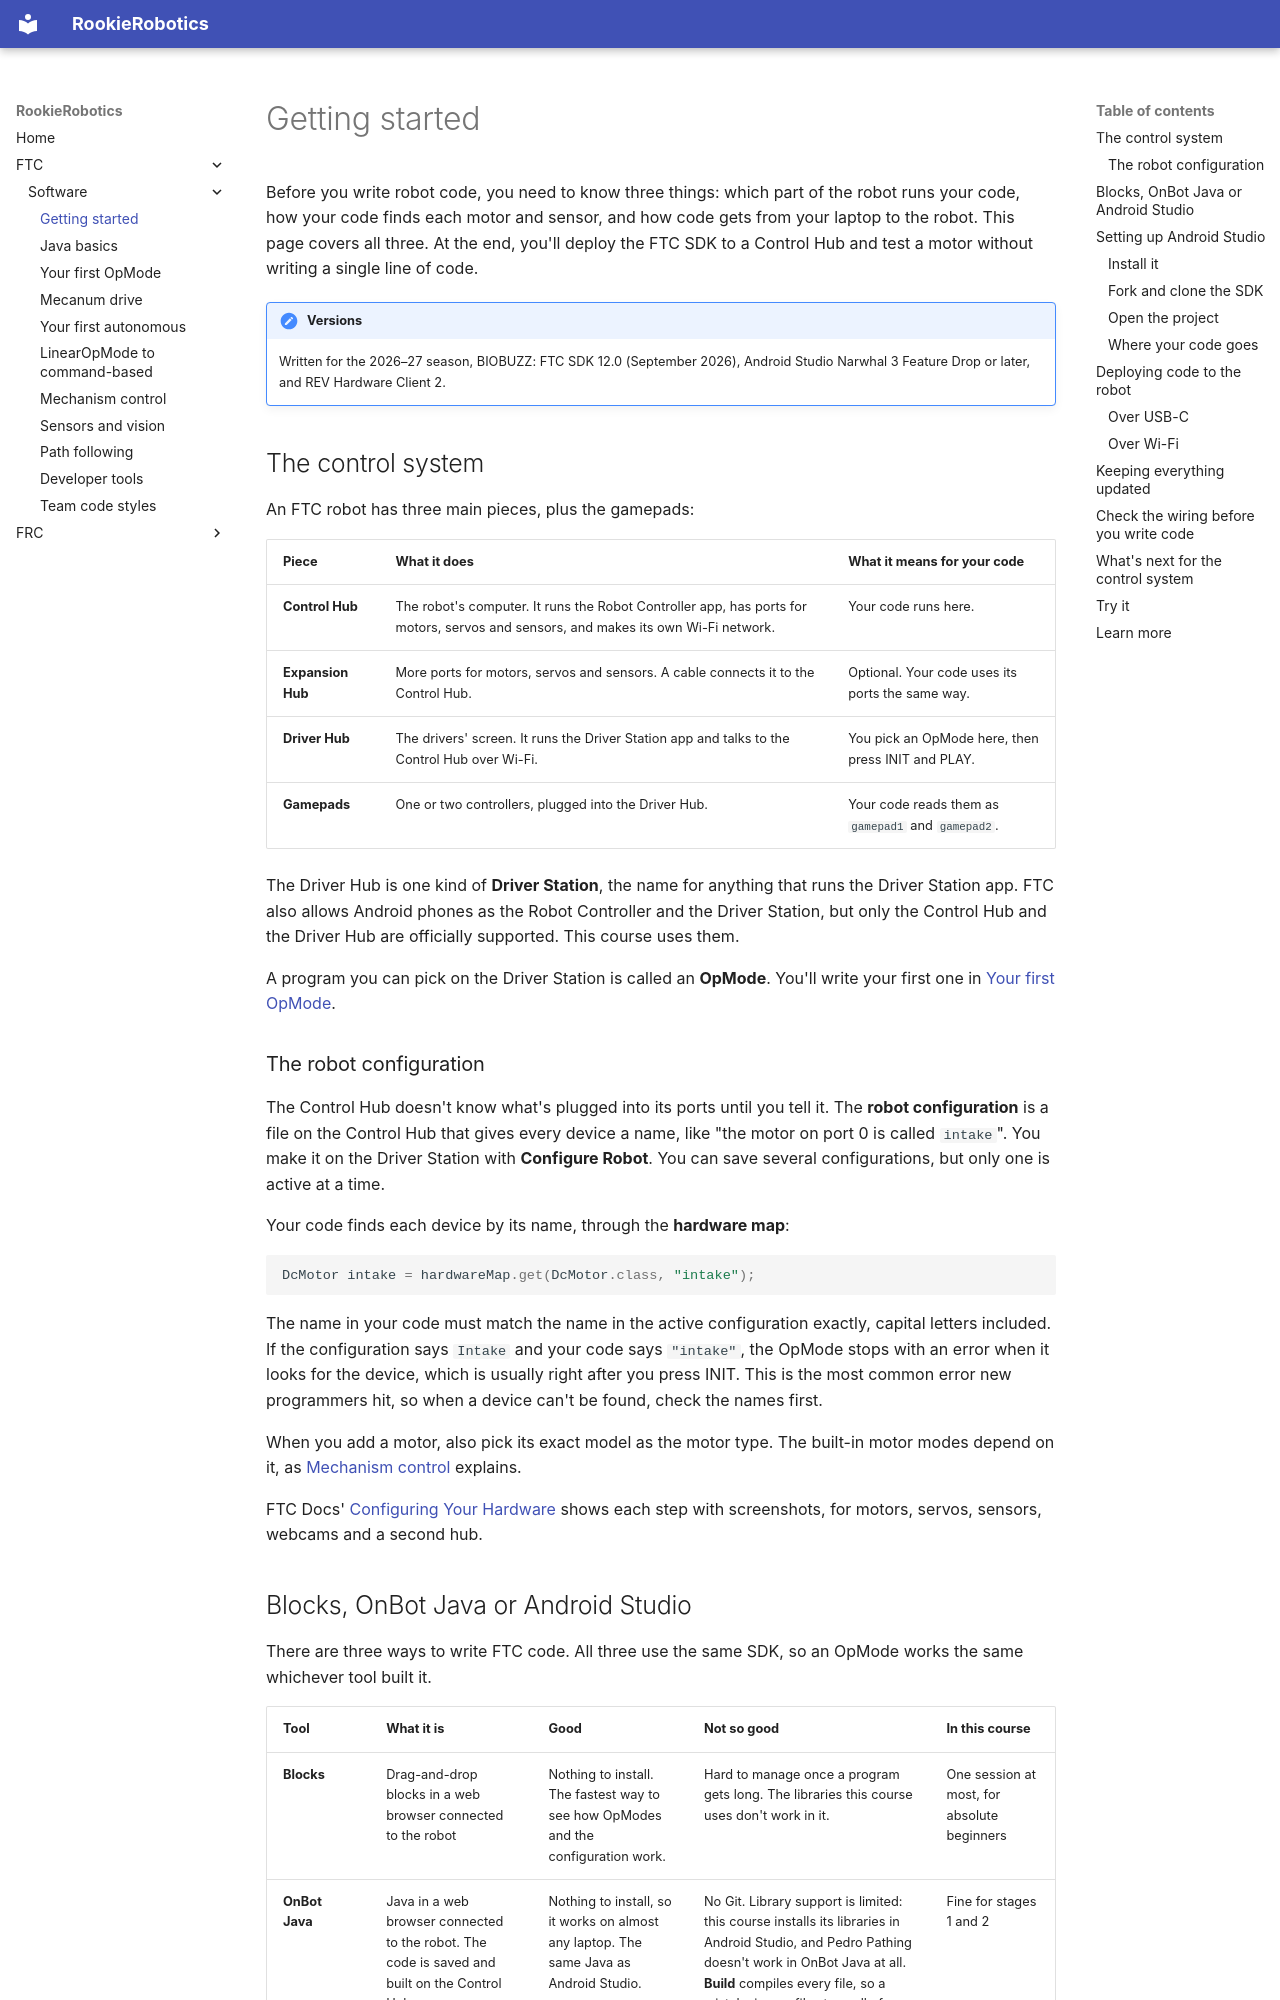

repository: 927-927/Rookie-Robotics.github.io · page: ftc/software/getting-started/index.html · generator: mkdocs

# Getting started

Before you write robot code, you need to know three things: which part of
the robot runs your code, how your code finds each motor and sensor, and how
code gets from your laptop to the robot. This page covers all three. At the
end, you'll deploy the FTC SDK to a Control Hub and test a motor without
writing a single line of code.

!!! note "Versions"

    Written for the 2026–27 season, BIOBUZZ: FTC SDK 12.0 (September 2026),
    Android Studio Narwhal 3 Feature Drop or later, and REV Hardware
    Client&nbsp;2.

## The control system

<!-- TODO diagram: the FTC control system from a programmer's point of view. Left: a laptop running Android Studio, with two arrows to the Control Hub labelled "USB-C cable" and "Wi-Fi (adb)", and the caption "deploys your code". Middle: the Control Hub (label: "runs the Robot Controller app and your OpModes"), with motors, servos and sensors plugged into it, and a cable to an Expansion Hub (label: "more ports"). The Control Hub holds a small file icon labelled "robot configuration: port 0 = intake". Right: the Driver Hub (label: "runs the Driver Station app") with two gamepads plugged in, and a Wi-Fi arrow to the Control Hub labelled "pick an OpMode, INIT, PLAY". Caption: "Your code runs on the Control Hub. The Driver Hub only picks it and starts it." -->

An FTC robot has three main pieces, plus the gamepads:

| Piece | What it does | What it means for your code |
|---|---|---|
| **Control Hub** | The robot's computer. It runs the Robot Controller app, has ports for motors, servos and sensors, and makes its own Wi-Fi network. | Your code runs here. |
| **Expansion Hub** | More ports for motors, servos and sensors. A cable connects it to the Control Hub. | Optional. Your code uses its ports the same way. |
| **Driver Hub** | The drivers' screen. It runs the Driver Station app and talks to the Control Hub over Wi-Fi. | You pick an OpMode here, then press INIT and PLAY. |
| **Gamepads** | One or two controllers, plugged into the Driver Hub. | Your code reads them as `gamepad1` and `gamepad2`. |

The Driver Hub is one kind of **Driver Station**, the name for anything
that runs the Driver Station app. FTC also allows Android phones as the
Robot Controller and the Driver Station, but only the Control Hub and the
Driver Hub are officially supported. This course uses them.

A program you can pick on the Driver Station is called an **OpMode**.
You'll write your first one in [Your first OpMode](first-opmode.md).

### The robot configuration

The Control Hub doesn't know what's plugged into its ports until you tell
it. The **robot configuration** is a file on the Control Hub that gives
every device a name, like "the motor on port 0 is called `intake`". You make
it on the Driver Station with **Configure Robot**. You can save several
configurations, but only one is active at a time.

Your code finds each device by its name, through the **hardware map**:

```java
DcMotor intake = hardwareMap.get(DcMotor.class, "intake");
```

The name in your code must match the name in the active configuration
exactly, capital letters included. If the configuration says `Intake` and
your code says `"intake"`, the OpMode stops with an error when it looks for
the device, which is usually right after you press INIT. This is the most
common error new programmers hit, so when a device can't be found, check
the names first.

When you add a motor, also pick its exact model as the motor type. The
built-in motor modes depend on it, as
[Mechanism control](mechanism-control.md) explains.

FTC Docs'
[Configuring Your Hardware](https://ftc-docs.firstinspires.org/en/latest/hardware_and_software_configuration/configuring/index.html)
shows each step with screenshots, for motors, servos, sensors, webcams and
a second hub.
